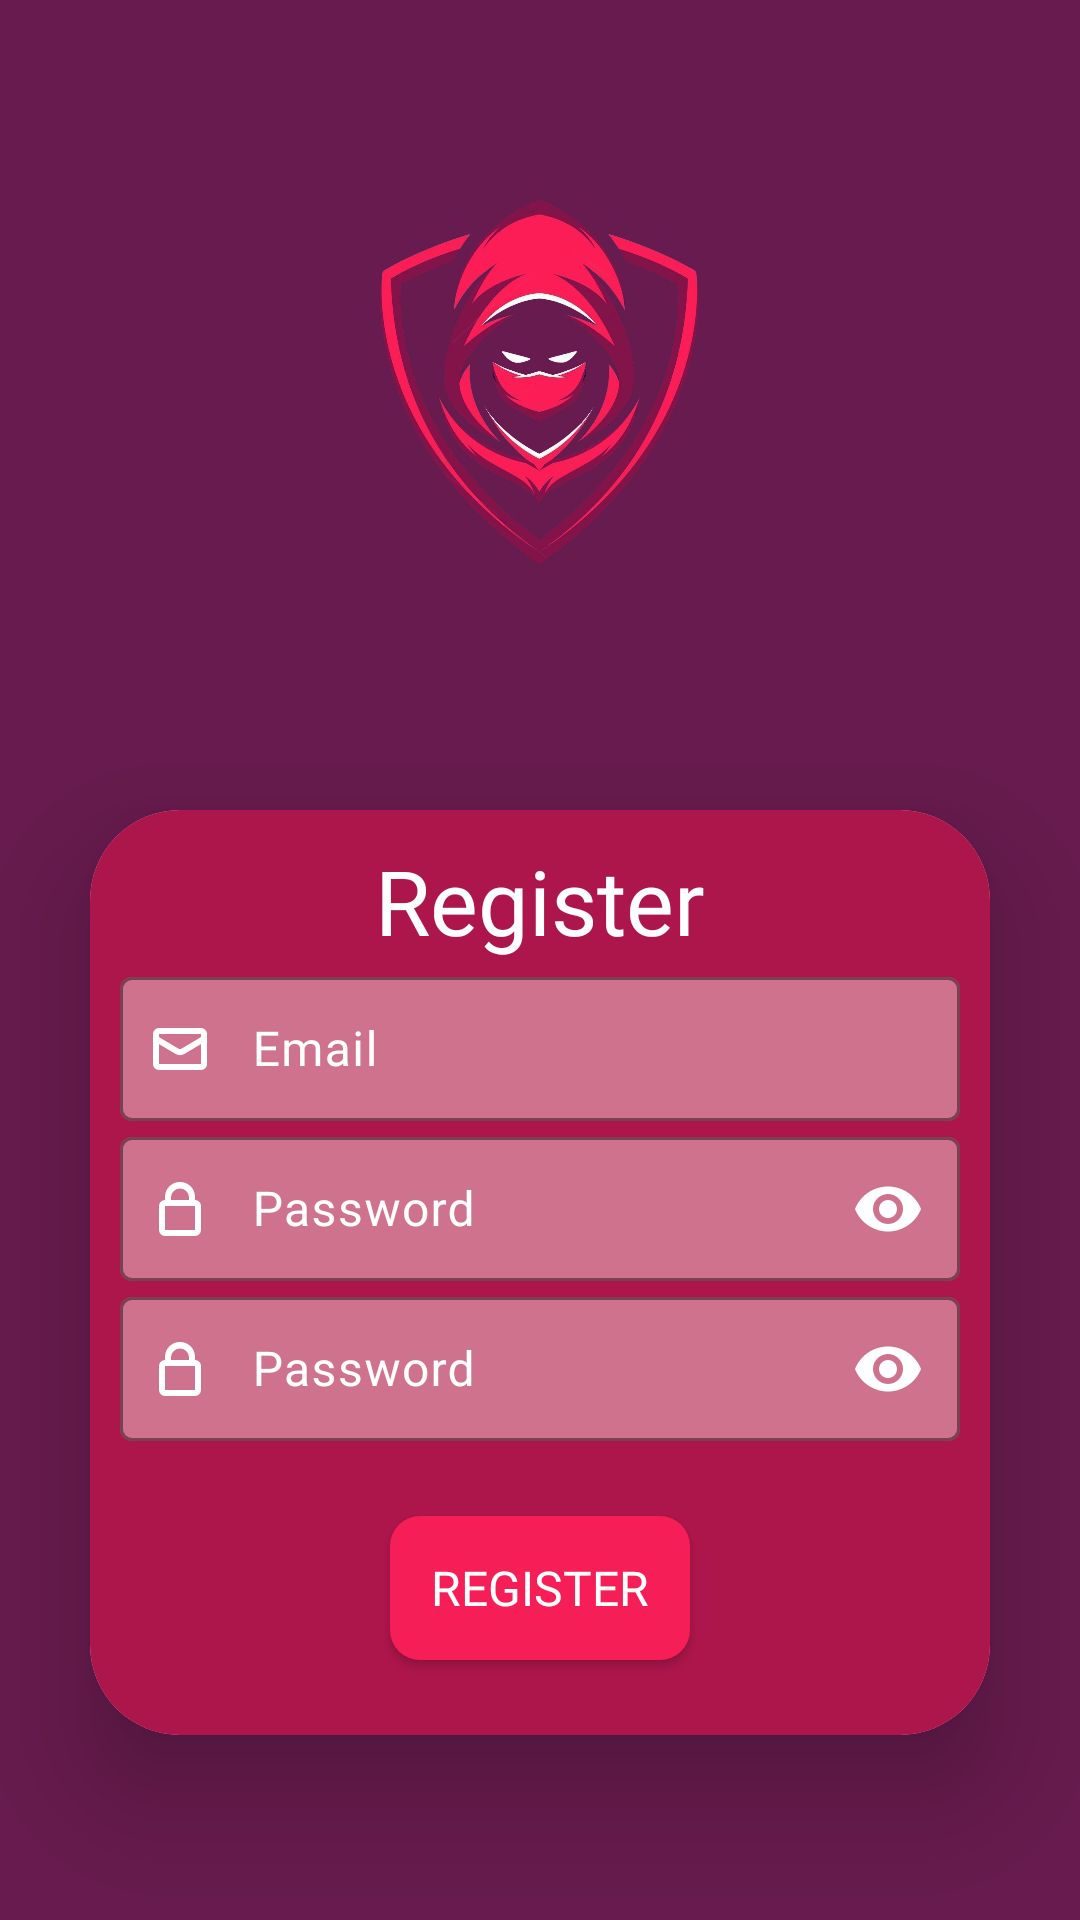

Write the Android layout XML for this screen, with the resource values it uses.
<!-- AndroidManifest.xml: application theme Theme.GB -->
<!-- res/layout/activity_register.xml -->
<?xml version="1.0" encoding="utf-8"?>
<LinearLayout xmlns:android="http://schemas.android.com/apk/res/android"
    xmlns:app="http://schemas.android.com/apk/res-auto"
    xmlns:tools="http://schemas.android.com/tools"
    android:id="@+id/main"
    android:layout_width="match_parent"
    android:layout_height="match_parent"
    android:background="@color/tawny_port"
    android:gravity="center_horizontal"
    android:orientation="vertical"
    tools:context=".Login">

    <ImageView
        android:id="@+id/imageView"
        android:layout_width="150dp"
        android:layout_height="150dp"
        android:layout_marginTop="50dp"
        android:layout_marginBottom="40dp"
        android:contentDescription="@string/logo"
        android:elevation="100dp"
        app:srcCompat="@drawable/logo"
        tools:ignore="ImageContrastCheck" />

    <androidx.cardview.widget.CardView
        android:layout_width="300dp"
        android:layout_height="wrap_content"
        android:layout_margin="30dp"
        android:layout_gravity="center"
        app:cardCornerRadius="30dp"
        app:cardElevation="20dp">

        <LinearLayout
            android:layout_width="match_parent"
            android:layout_height="wrap_content"
            android:background="@color/marron_flush"
            android:gravity="center_horizontal"
            android:orientation="vertical"
            android:padding="10dp">

            <TextView
                android:layout_width="match_parent"
                android:layout_height="wrap_content"
                android:fontFamily="@font/cairo_bold"
                android:text="@string/register"
                android:textAlignment="center"
                android:textColor="@color/white"
                android:textSize="30sp" />



            <com.google.android.material.textfield.TextInputLayout
                android:layout_width="match_parent"
                android:layout_height="wrap_content"
                android:hint="@string/email"
                android:textColorHint="@color/white"
                app:boxBackgroundColor="@color/charm"
                app:boxStrokeColor="@color/white"
                app:boxStrokeWidth="1dp"
                app:boxStrokeWidthFocused="1dp"
                app:cursorColor="@color/white"
                app:hintTextColor="@color/white">

                <com.google.android.material.textfield.TextInputEditText
                    android:id="@+id/email"
                    android:layout_width="match_parent"
                    android:layout_height="48dp"
                    android:drawableStart="@drawable/mail"
                    android:drawablePadding="12dp"
                    android:fontFamily="@font/firasans_semibold"
                    android:paddingStart="8dp"
                    android:paddingTop="8dp"
                    android:paddingEnd="8dp"
                    android:paddingBottom="8dp"
                    android:textColor="@color/white"
                    android:textSize="16sp"
                    tools:ignore="TextContrastCheck" />
            </com.google.android.material.textfield.TextInputLayout>

            <com.google.android.material.textfield.TextInputLayout
                android:layout_width="match_parent"
                android:layout_height="wrap_content"
                android:hint="@string/password"
                android:textColorHint="@color/white"
                app:boxBackgroundColor="@color/charm"
                app:boxStrokeColor="@color/white"
                app:boxStrokeWidth="1dp"
                app:boxStrokeWidthFocused="1dp"
                app:cursorColor="@color/white"
                app:hintTextColor="@color/white"
                app:passwordToggleEnabled="true"
                app:passwordToggleTint="@color/white">

                <com.google.android.material.textfield.TextInputEditText
                    android:id="@+id/password"
                    android:layout_width="match_parent"
                    android:layout_height="48dp"
                    android:drawableStart="@drawable/lock"
                    android:drawablePadding="12dp"
                    android:fontFamily="@font/firasans_semibold"
                    android:inputType="textPassword"
                    android:paddingStart="8dp"
                    android:paddingTop="8dp"
                    android:paddingEnd="8dp"
                    android:paddingBottom="8dp"
                    android:textColor="@color/white"
                    android:textSize="16sp"
                    tools:ignore="TextContrastCheck" />
            </com.google.android.material.textfield.TextInputLayout>

            <com.google.android.material.textfield.TextInputLayout
                android:layout_width="match_parent"
                android:layout_height="wrap_content"
                android:hint="@string/password"
                android:textColorHint="@color/white"
                app:boxBackgroundColor="@color/charm"
                app:boxStrokeColor="@color/white"
                app:boxStrokeWidth="1dp"
                app:boxStrokeWidthFocused="1dp"
                app:cursorColor="@color/white"
                app:hintTextColor="@color/white"
                app:passwordToggleEnabled="true"
                app:passwordToggleTint="@color/white">

                <com.google.android.material.textfield.TextInputEditText
                    android:id="@+id/c_password"
                    android:layout_width="match_parent"
                    android:layout_height="48dp"
                    android:drawableStart="@drawable/lock"
                    android:drawablePadding="12dp"
                    android:fontFamily="@font/firasans_semibold"
                    android:inputType="textPassword"
                    android:paddingStart="8dp"
                    android:paddingTop="8dp"
                    android:paddingEnd="8dp"
                    android:paddingBottom="8dp"
                    android:textColor="@color/white"
                    android:textSize="16sp"
                    tools:ignore="TextContrastCheck" />
            </com.google.android.material.textfield.TextInputLayout>

            <androidx.appcompat.widget.AppCompatButton
                android:id="@+id/btn_register"
                android:layout_width="100dp"
                android:layout_height="48dp"
                android:layout_marginTop="25dp"
                android:layout_marginBottom="15dp"
                android:background="@drawable/btn"
                android:fontFamily="@font/firasans_semibold"
                android:text="@string/register"
                android:textAlignment="center"
                android:textColor="@color/white"
                android:textSize="16sp" />

        </LinearLayout>

    </androidx.cardview.widget.CardView>

    <TextView
        android:id="@+id/loginNow"
        android:layout_width="wrap_content"
        android:layout_height="wrap_content"
        android:layout_marginBottom="20dp"
        android:fontFamily="@font/prozalibre_bold"
        android:padding="8dp"
        android:text="@string/already_have_a_account_signin_now"
        android:textAlignment="center"
        android:textColor="@color/ribbon_red"
        android:textSize="15sp"
        tools:ignore="TextContrastCheck" />

</LinearLayout>
<!-- resources referenced by this layout -->
<resources>
  <color name="charm">#CF728D</color>
  <color name="marron_flush">#AD164B</color>
  <color name="ribbon_red">#F61E56</color>
  <color name="tawny_port">#671B4E</color>
  <color name="white">#FFFFFFFF</color>
  <!-- drawable btn (drawable) -->
  <?xml version="1.0" encoding="utf-8"?>
  <shape xmlns:android="http://schemas.android.com/apk/res/android">
      <solid android:color="@color/ribbon_red" />
      <corners android:radius="10dp"/>
  </shape>
  <!-- drawable lock (drawable) -->
  <vector xmlns:android="http://schemas.android.com/apk/res/android" android:height="24dp" android:viewportHeight="24" android:viewportWidth="24" android:width="24dp">
        
      <path android:fillColor="#FFFFFF" android:pathData="M17,9V7.969a5,5 0,0 0,-10 0.025V9a2,2 0,0 0,-2 2v7.988A2.014,2.014 0,0 0,7.012 21h9.977A2.014,2.014 0,0 0,19 18.988V11a2,2 0,0 0,-2 -2zM9,7.994a3,3 0,0 1,5.99 -0.016L15,9H9V7.994zM16.988,19L7,18.988V11h10z"/>
      
  </vector>
  <!-- drawable logo: png bitmap (drawable, 856409 bytes) -->
  <!-- drawable mail (drawable) -->
  <vector xmlns:android="http://schemas.android.com/apk/res/android" android:height="24dp" android:viewportHeight="24" android:viewportWidth="24" android:width="24dp">
        
      <path android:fillColor="#FFFFFF" android:pathData="M19,5L5,5a2,2 0,0 0,-2 2v10a2,2 0,0 0,2 2h14a2,2 0,0 0,2 -2L21,7a2,2 0,0 0,-2 -2zM19,7v1.031l-6.489,3.86a1,1 0,0 1,-1.022 0L5,8.031L5,7h14zM5,17v-6.642l5.466,3.251a3,3 0,0 0,3.067 0L19,10.358L19,17L5,17z"/>
      
  </vector>
  <string name="already_have_a_account_signin_now">Already Have a Account? SignIn Now</string>
  <string name="email">Email</string>
  <string name="logo">Logo</string>
  <string name="password">Password</string>
  <string name="register">Register</string>
  <style name="Theme.GB" parent="Base.Theme.GB" />
  <style name="Base.Theme.GB" parent="Theme.Material3.DayNight.NoActionBar">
          
          
      </style>
</resources>
